The GitHub repository dyy603/xulaixiang-Wheat-Disease-Identification contains a labelled image folder "wheat3" with 4 categories: healthy, leaf rust, powdery mildew, septoria. Examples follow, each with its label.

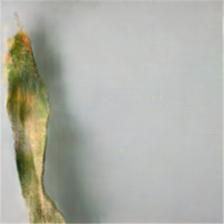
Label: septoria

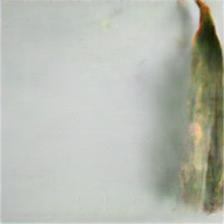
Label: septoria

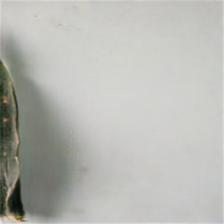
Label: leaf rust

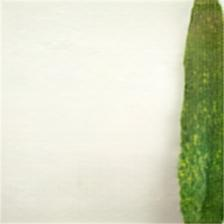
Label: powdery mildew

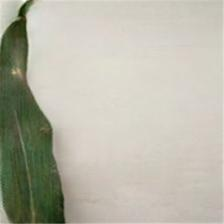
Label: healthy

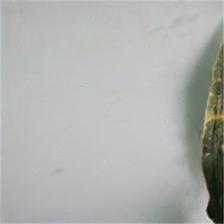
Label: leaf rust
